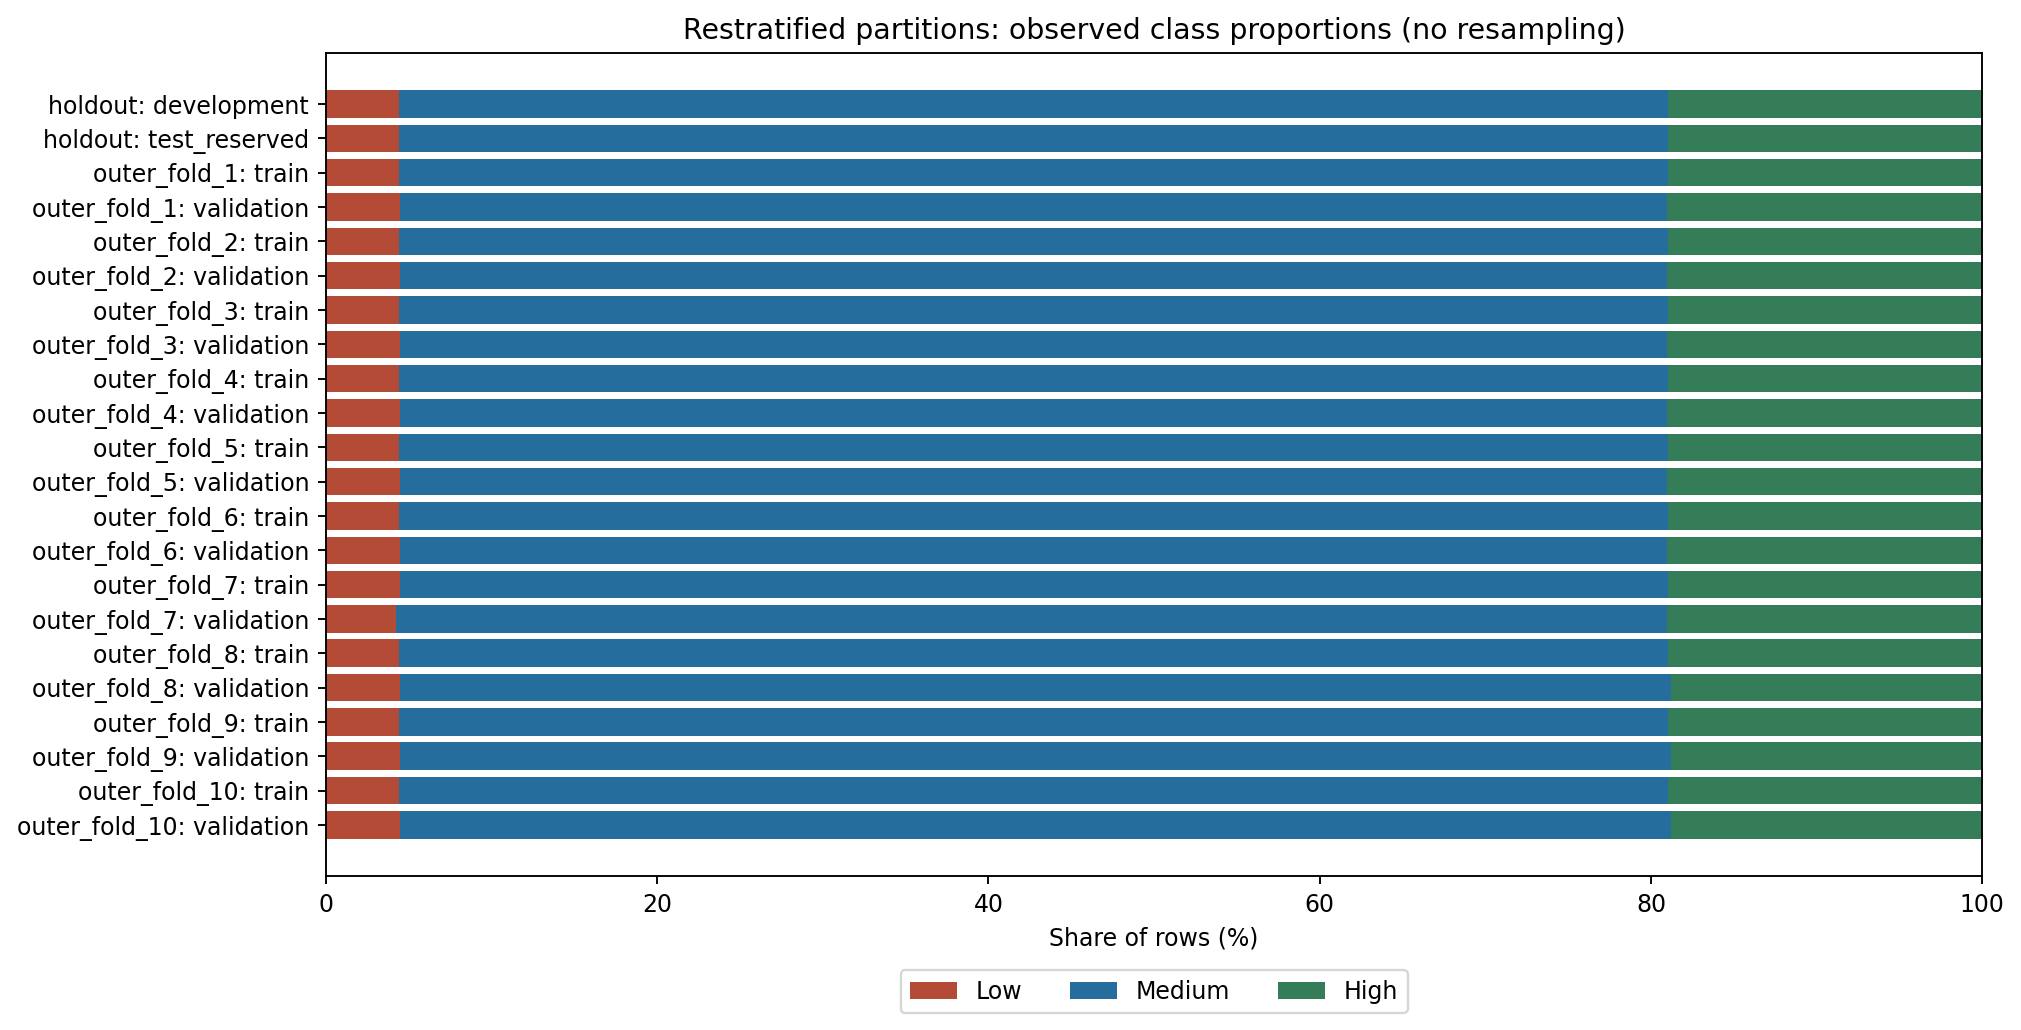

Values plotted in this chart, from the file beside it:
stage, split, class, n, total_n, proportion
holdout, development, Low, 189, 4256, 0.04441
holdout, development, Medium, 3260, 4256, 0.766
holdout, development, High, 807, 4256, 0.1896
holdout, test_reserved, Low, 47, 1064, 0.04417
holdout, test_reserved, Medium, 815, 1064, 0.766
holdout, test_reserved, High, 202, 1064, 0.1898
outer_fold_1, train, Low, 170, 3830, 0.04439
outer_fold_1, train, Medium, 2934, 3830, 0.7661
outer_fold_1, train, High, 726, 3830, 0.1896
outer_fold_1, validation, Low, 19, 426, 0.0446
outer_fold_1, validation, Medium, 326, 426, 0.7653
outer_fold_1, validation, High, 81, 426, 0.1901
outer_fold_2, train, Low, 170, 3830, 0.04439
outer_fold_2, train, Medium, 2934, 3830, 0.7661
outer_fold_2, train, High, 726, 3830, 0.1896
outer_fold_2, validation, Low, 19, 426, 0.0446
outer_fold_2, validation, Medium, 326, 426, 0.7653
outer_fold_2, validation, High, 81, 426, 0.1901
outer_fold_3, train, Low, 170, 3830, 0.04439
outer_fold_3, train, Medium, 2934, 3830, 0.7661
outer_fold_3, train, High, 726, 3830, 0.1896
outer_fold_3, validation, Low, 19, 426, 0.0446
outer_fold_3, validation, Medium, 326, 426, 0.7653
outer_fold_3, validation, High, 81, 426, 0.1901
outer_fold_4, train, Low, 170, 3830, 0.04439
outer_fold_4, train, Medium, 2934, 3830, 0.7661
outer_fold_4, train, High, 726, 3830, 0.1896
outer_fold_4, validation, Low, 19, 426, 0.0446
outer_fold_4, validation, Medium, 326, 426, 0.7653
outer_fold_4, validation, High, 81, 426, 0.1901
outer_fold_5, train, Low, 170, 3830, 0.04439
outer_fold_5, train, Medium, 2934, 3830, 0.7661
outer_fold_5, train, High, 726, 3830, 0.1896
outer_fold_5, validation, Low, 19, 426, 0.0446
outer_fold_5, validation, Medium, 326, 426, 0.7653
outer_fold_5, validation, High, 81, 426, 0.1901
outer_fold_6, train, Low, 170, 3830, 0.04439
outer_fold_6, train, Medium, 2934, 3830, 0.7661
outer_fold_6, train, High, 726, 3830, 0.1896
outer_fold_6, validation, Low, 19, 426, 0.0446
outer_fold_6, validation, Medium, 326, 426, 0.7653
outer_fold_6, validation, High, 81, 426, 0.1901
outer_fold_7, train, Low, 171, 3831, 0.04464
outer_fold_7, train, Medium, 2934, 3831, 0.7659
outer_fold_7, train, High, 726, 3831, 0.1895
outer_fold_7, validation, Low, 18, 425, 0.04235
outer_fold_7, validation, Medium, 326, 425, 0.7671
outer_fold_7, validation, High, 81, 425, 0.1906
outer_fold_8, train, Low, 170, 3831, 0.04437
outer_fold_8, train, Medium, 2934, 3831, 0.7659
outer_fold_8, train, High, 727, 3831, 0.1898
outer_fold_8, validation, Low, 19, 425, 0.04471
outer_fold_8, validation, Medium, 326, 425, 0.7671
outer_fold_8, validation, High, 80, 425, 0.1882
outer_fold_9, train, Low, 170, 3831, 0.04437
outer_fold_9, train, Medium, 2934, 3831, 0.7659
outer_fold_9, train, High, 727, 3831, 0.1898
outer_fold_9, validation, Low, 19, 425, 0.04471
outer_fold_9, validation, Medium, 326, 425, 0.7671
outer_fold_9, validation, High, 80, 425, 0.1882
... 6 more rows
